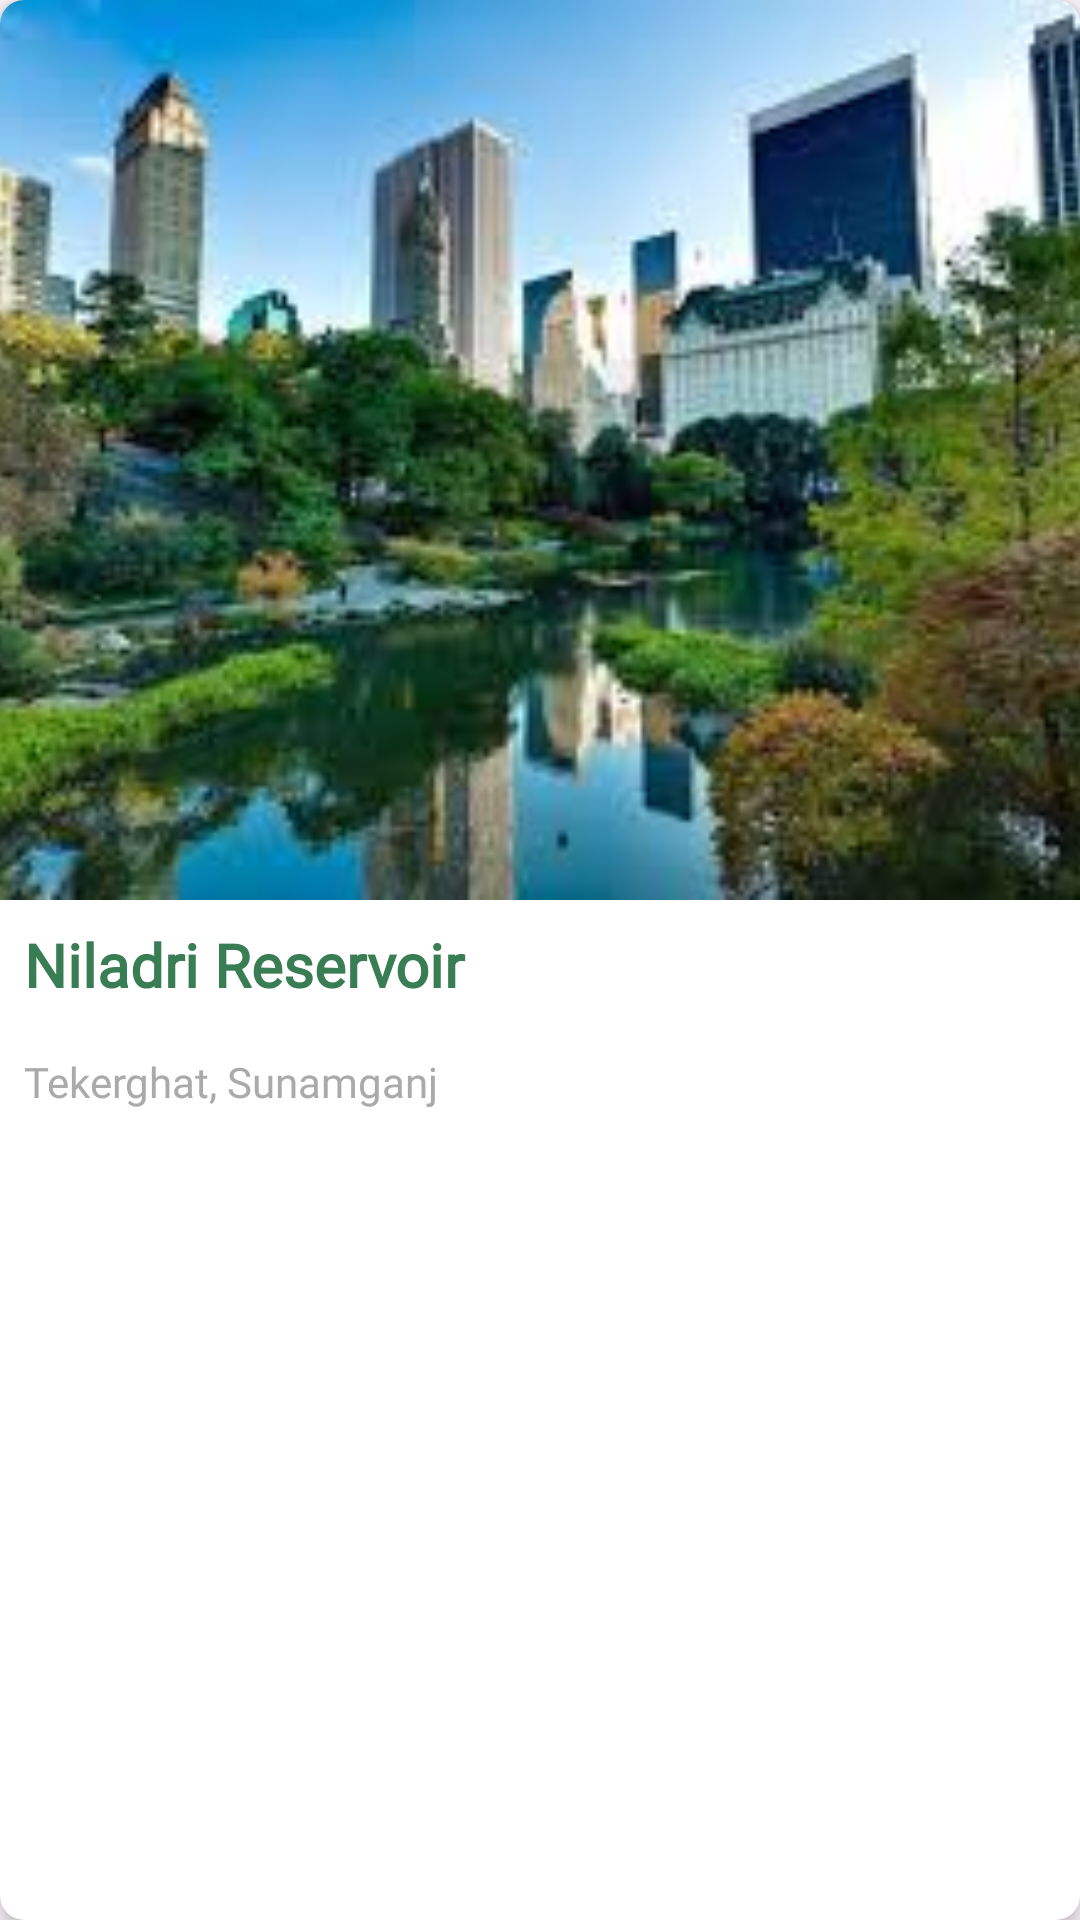

Android layout source for this screen:
<!-- AndroidManifest.xml: application theme Theme.TripBuddy -->
<!-- res/layout/destination_item.xml -->
<androidx.cardview.widget.CardView xmlns:android="http://schemas.android.com/apk/res/android"
    xmlns:app="http://schemas.android.com/apk/res-auto"
    android:layout_width="wrap_content"
    android:layout_height="wrap_content"
    android:layout_margin="8dp"
    app:cardCornerRadius="8dp"
    app:cardElevation="4dp">

    <LinearLayout
        android:layout_width="match_parent"
        android:layout_height="match_parent"
        android:orientation="vertical">


        <ImageView
            android:id="@+id/destinationImage"
            android:layout_width="match_parent"
            android:layout_height="300dp"
            android:contentDescription="@string/best_destination"
            android:scaleType="centerCrop"
            android:src="@drawable/sample_destination" />


        <TextView
            android:id="@+id/destinationName"
            android:layout_width="match_parent"
            android:layout_height="wrap_content"
            android:fontFamily="@font/urbanist_bold"
            android:padding="8dp"
            android:text="@string/niladri_reservoir"
            android:textColor="#397D54"
            android:textSize="20sp"
            android:textStyle="bold" />

        <TextView
            android:id="@+id/destinationLocation"
            android:layout_width="match_parent"
            android:layout_height="wrap_content"
            android:fontFamily="@font/urbanist_lightitalic"
            android:padding="8dp"
            android:text="@string/tekerghat_sunamganj"
            android:textColor="@android:color/darker_gray" />

    </LinearLayout>
</androidx.cardview.widget.CardView>
<!-- resources referenced by this layout -->
<resources>
  <!-- drawable sample_destination: png bitmap (drawable, 12500 bytes) -->
  <string name="best_destination">Best Destination</string>
  <string name="niladri_reservoir">Niladri Reservoir</string>
  <string name="tekerghat_sunamganj">Tekerghat, Sunamganj</string>
  <style name="Theme.TripBuddy" parent="Base.Theme.TripBuddy">
          <item name="android:forceDarkAllowed">false</item>
      </style>
  <style name="Base.Theme.TripBuddy" parent="Theme.Material3.Light.NoActionBar">
          
          <item name="android:forceDarkAllowed">false</item>
      </style>
</resources>
